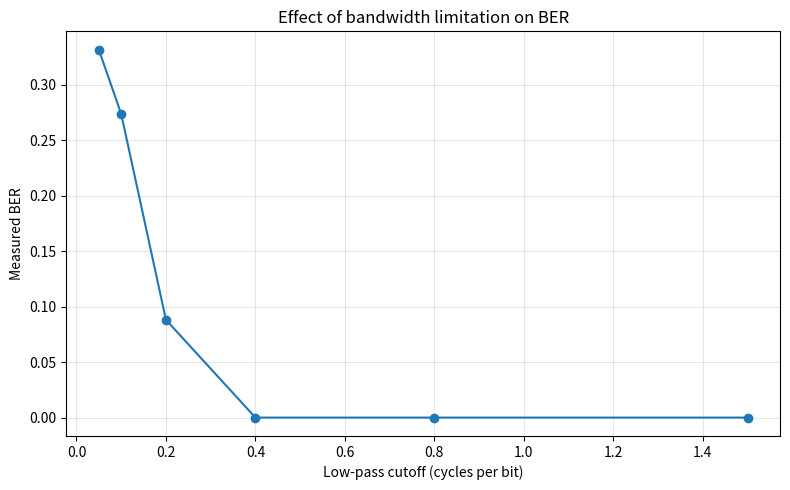
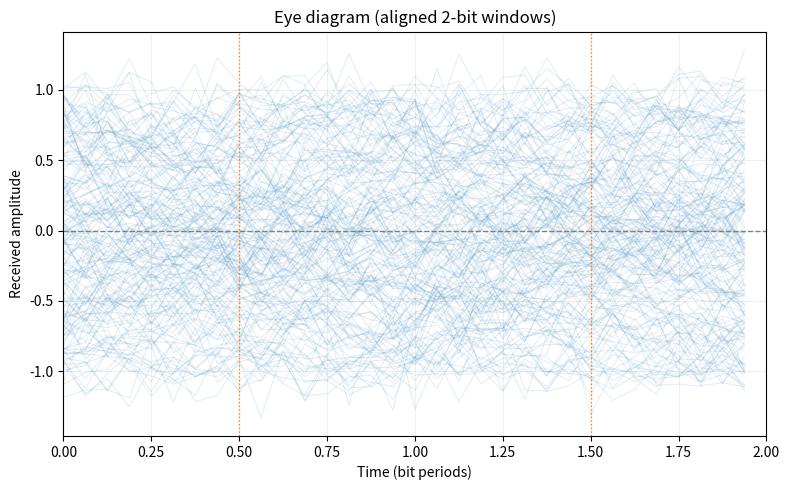
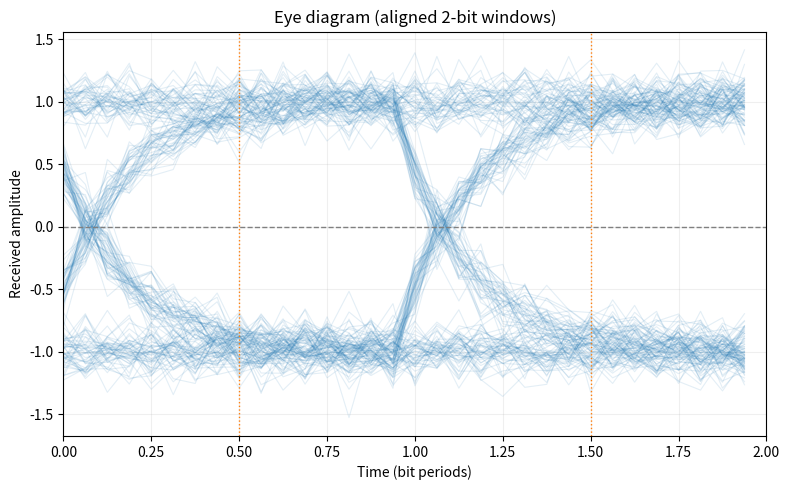

Generate these figures, in order, with matplotlib:
"""Milestone 4: bandwidth-limited NRZ channel, BER sweep and eye diagrams.

Run: python channel_validation.py
Uses a first-order low-pass approximation (not a physical SerDes model).
"""
from __future__ import annotations

import argparse
import csv
from pathlib import Path

import matplotlib
matplotlib.use('Agg')
import matplotlib.pyplot as plt
import numpy as np


def lowpass(waveform: np.ndarray, cutoff_per_bit: float, samples_per_bit: int) -> np.ndarray:
    """One-pole RC lowpass; cutoff is in cycles per bit period.

    y[n] = a*x[n] + (1-a)*y[n-1], with a=1-exp(-2*pi*fc/fs).
    This is the exact zero-order-hold discretization of an RC response.
    """
    if cutoff_per_bit <= 0 or samples_per_bit < 2:
        raise ValueError('cutoff_per_bit must be positive, samples_per_bit >= 2')
    alpha = -np.expm1(-2 * np.pi * cutoff_per_bit / samples_per_bit)
    out = np.empty_like(waveform, dtype=np.float64)
    state = 0.0
    for i, value in enumerate(waveform):
        state = alpha * value + (1.0 - alpha) * state
        out[i] = state
    return out


def simulate_channel(bits: int = 20_000, cutoff_per_bit: float = 0.25,
                     noise_std: float = 0.12, samples_per_bit: int = 16,
                     seed: int = 42) -> dict:
    if bits < 2 or noise_std < 0 or samples_per_bit < 4 or cutoff_per_bit <= 0:
        raise ValueError('bits >= 2, samples_per_bit >= 4, noise_std >= 0, cutoff > 0 required')
    rng = np.random.default_rng(seed)
    tx_bits = rng.integers(0, 2, size=bits, dtype=np.int8)
    tx_waveform = np.repeat(2 * tx_bits.astype(float) - 1.0, samples_per_bit)
    filtered = lowpass(tx_waveform, cutoff_per_bit, samples_per_bit)
    rx_waveform = filtered + rng.normal(0, noise_std, size=filtered.size)
    indices = np.arange(bits) * samples_per_bit + samples_per_bit // 2
    rx_bits = (rx_waveform[indices] >= 0).astype(np.int8)
    errors = int(np.count_nonzero(rx_bits != tx_bits))
    return {'tx_bits': tx_bits, 'tx_waveform': tx_waveform,
            'filtered_waveform': filtered, 'rx_waveform': rx_waveform,
            'sample_indices': indices, 'rx_bits': rx_bits,
            'bit_errors': errors, 'ber': errors / bits}


def plot_eye(result: dict, samples_per_bit: int, path: Path,
             max_traces: int = 180) -> None:
    """Overlay consecutive two-bit waveform windows; time origin is bit boundary.

    Decision center occurs at x=0.5 or x=1.5 bit periods.
    """
    waveform = result['rx_waveform']
    width = 2 * samples_per_bit
    # Start after initial transient. Aligned on bit boundaries.
    starts = np.arange(10 * samples_per_bit, len(waveform) - width + 1,
                       2 * samples_per_bit, dtype=int)[:max_traces]
    fig, ax = plt.subplots(figsize=(8, 5))
    x = np.arange(width) / samples_per_bit
    for start in starts:
        ax.plot(x, waveform[start:start + width], color='tab:blue', alpha=0.12,
                linewidth=0.8)
    for center in (0.5, 1.5):
        ax.axvline(center, color='tab:orange', linestyle=':', linewidth=1.0)
    ax.axhline(0, color='gray', linestyle='--', linewidth=1.0)
    ax.set(xlabel='Time (bit periods)', ylabel='Received amplitude',
           title='Eye diagram (aligned 2-bit windows)')
    ax.set_xlim(0, 2)
    ax.grid(alpha=0.2)
    path.parent.mkdir(parents=True, exist_ok=True)
    fig.tight_layout()
    fig.savefig(path, dpi=160)
    plt.close(fig)


def run_sweep(bits: int, noise_std: float, samples_per_bit: int,
              seed: int, cutoffs: list[float], output_dir: Path) -> list[dict]:
    output_dir.mkdir(parents=True, exist_ok=True)
    rows = []
    for cutoff in cutoffs:
        result = simulate_channel(bits, cutoff, noise_std, samples_per_bit, seed)
        rows.append({'cutoff_cycles_per_bit': cutoff,
                     'bits': bits, 'errors': result['bit_errors'], 'ber': result['ber']})
    with (output_dir / 'bandwidth_sweep.csv').open('w', newline='', encoding='utf-8') as f:
        writer = csv.DictWriter(f, fieldnames=list(rows[0]))
        writer.writeheader()
        writer.writerows(rows)

    fig, ax = plt.subplots(figsize=(8, 5))
    ax.plot([r['cutoff_cycles_per_bit'] for r in rows],
            [r['ber'] for r in rows], marker='o')
    ax.set(xlabel='Low-pass cutoff (cycles per bit)', ylabel='Measured BER',
           title='Effect of bandwidth limitation on BER')
    ax.grid(alpha=0.3)
    fig.tight_layout()
    fig.savefig(output_dir / 'ber_vs_bandwidth.png', dpi=160)
    plt.close(fig)
    return rows


def main() -> None:
    parser = argparse.ArgumentParser(description=__doc__)
    parser.add_argument('--bits', type=int, default=20_000)
    parser.add_argument('--noise', type=float, default=0.12)
    parser.add_argument('--samples-per-bit', type=int, default=16)
    parser.add_argument('--seed', type=int, default=42)
    parser.add_argument('--output-dir', type=Path, default=Path('outputs'))
    args = parser.parse_args()
    cutoffs = [0.05, 0.10, 0.20, 0.40, 0.80, 1.50]
    rows = run_sweep(args.bits, args.noise, args.samples_per_bit,
                     args.seed, cutoffs, args.output_dir)
    print('Cutoff (cycles/bit)    Errors     Measured BER')
    for row in rows:
        print(f"{row['cutoff_cycles_per_bit']:>18.2f}  {row['errors']:>8,}    {row['ber']:.8f}")
    for cutoff, name in [(0.10, 'eye_narrow_bandwidth.png'),
                         (0.80, 'eye_wide_bandwidth.png')]:
        result = simulate_channel(args.bits, cutoff, args.noise,
                                  args.samples_per_bit, args.seed)
        plot_eye(result, args.samples_per_bit, args.output_dir / name)
    print(f'Plots and CSV saved to: {args.output_dir.resolve()}')
    print('Model: first-order low-pass + Gaussian noise, ideal receiver timing.')
    print('Note: zero observed errors does not prove BER is zero.')


if __name__ == '__main__':
    main()
